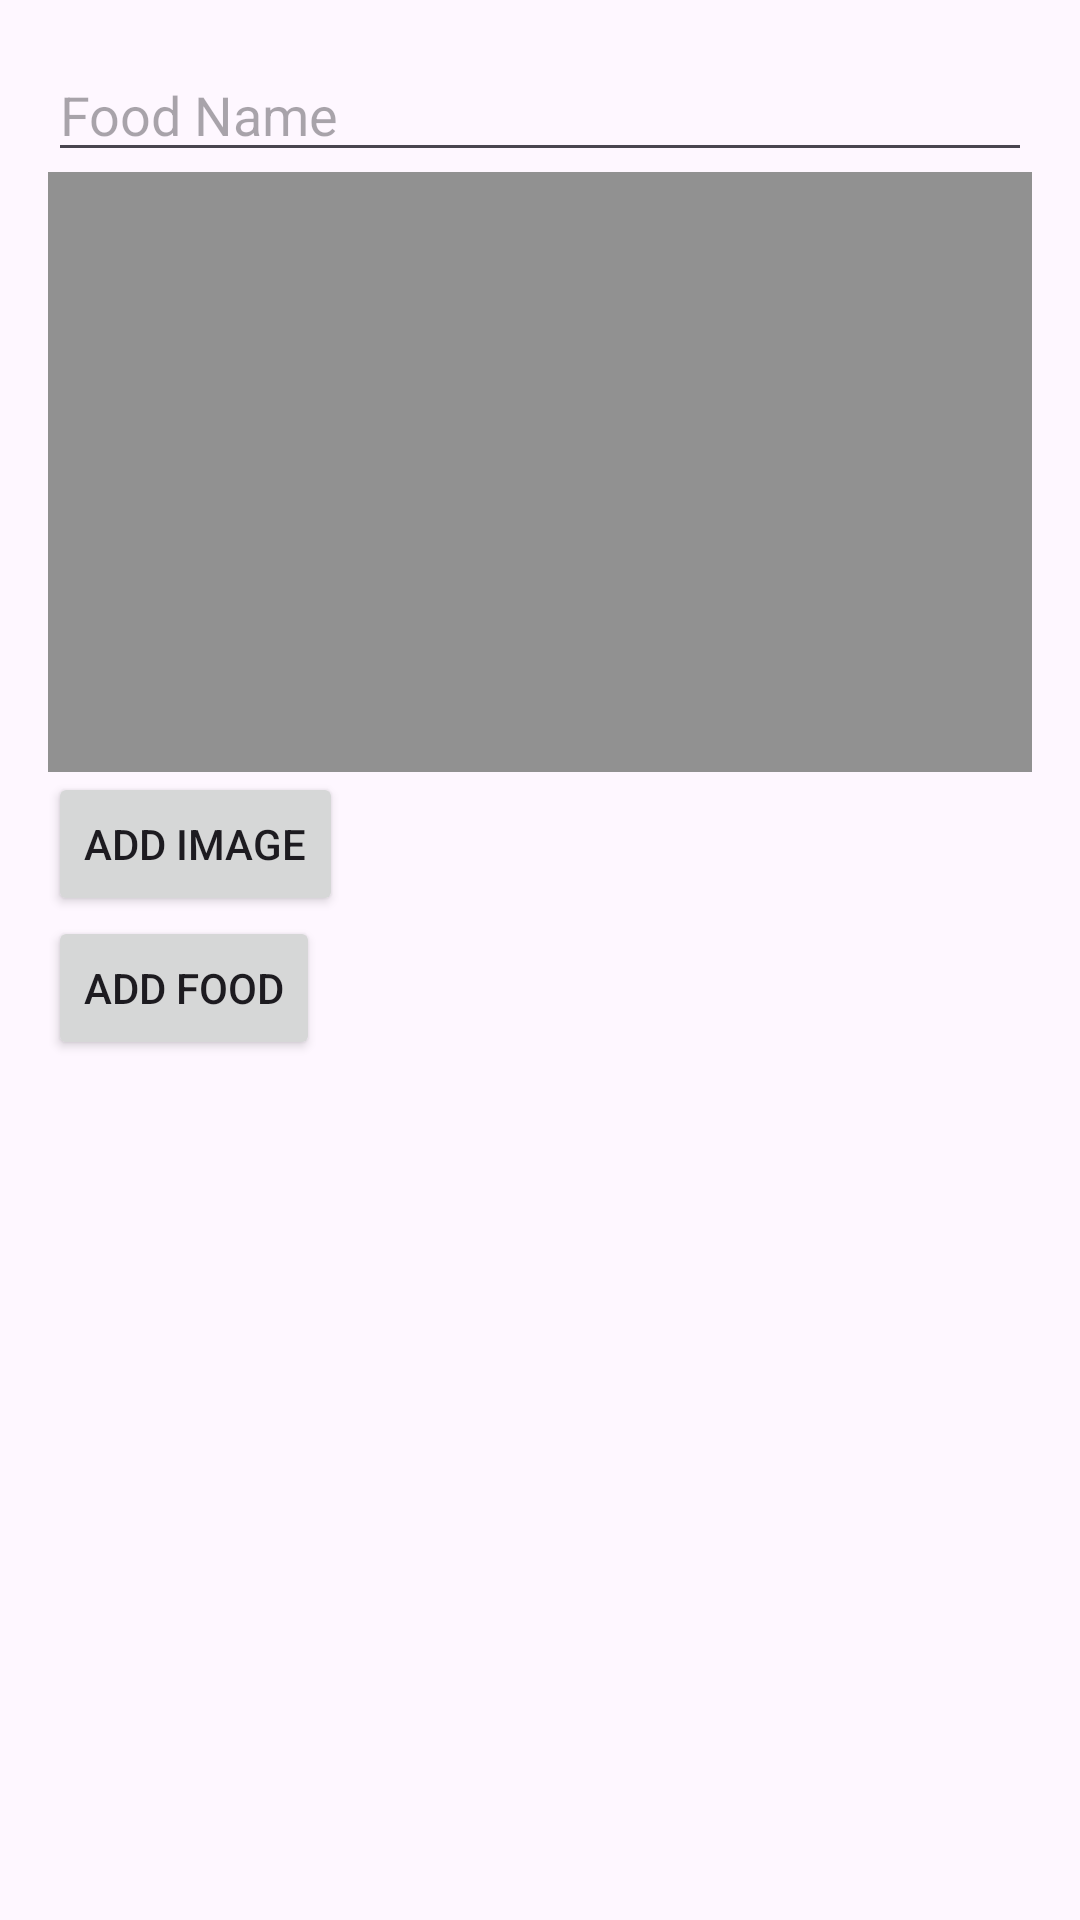

Android layout source for this screen:
<!-- AndroidManifest.xml: application theme Theme.DogNutritionApp -->
<!-- res/layout/activity_add_category.xml -->
<?xml version="1.0" encoding="utf-8"?>
<androidx.constraintlayout.widget.ConstraintLayout xmlns:android="http://schemas.android.com/apk/res/android"
    xmlns:app="http://schemas.android.com/apk/res-auto"
    xmlns:tools="http://schemas.android.com/tools"
    android:id="@+id/addCategoryPage"
    android:layout_width="match_parent"
    android:layout_height="match_parent"
    tools:context=".ui.AddCategory">


    <LinearLayout xmlns:android="http://schemas.android.com/apk/res/android"
        android:layout_width="match_parent"
        android:layout_height="match_parent"
        android:orientation="vertical"
        android:padding="16dp">

        <EditText
            android:id="@+id/categoryName"
            android:layout_width="match_parent"
            android:layout_height="wrap_content"
            android:hint="Food Name" />


        <ImageView
            android:id="@+id/imageViewCategory"
            android:layout_width="match_parent"
            android:layout_height="200dp"
            android:scaleType="centerCrop"
            android:background="@color/grey" />

        <Button
            android:id="@+id/button_add_category_image"
            android:layout_width="wrap_content"
            android:layout_height="wrap_content"
            android:text="Add Image" />

        <Button
            android:id="@+id/button_add_category"
            android:layout_width="wrap_content"
            android:layout_height="wrap_content"
            android:text="Add Food" />
    </LinearLayout>

</androidx.constraintlayout.widget.ConstraintLayout>
<!-- resources referenced by this layout -->
<resources>
  <color name="grey">#919191</color>
  <style name="Theme.DogNutritionApp" parent="Base.Theme.DogNutritionApp" />
  <style name="Base.Theme.DogNutritionApp" parent="Theme.Material3.DayNight.NoActionBar">
          
          
      </style>
</resources>
